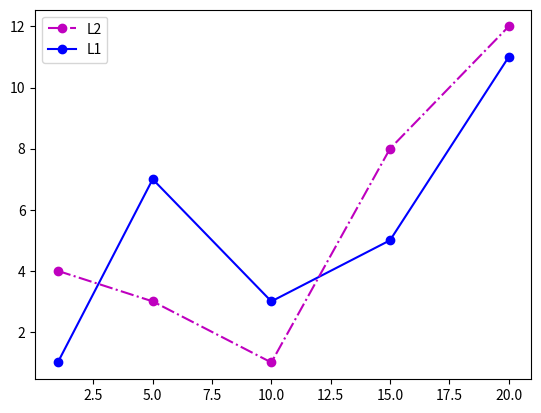
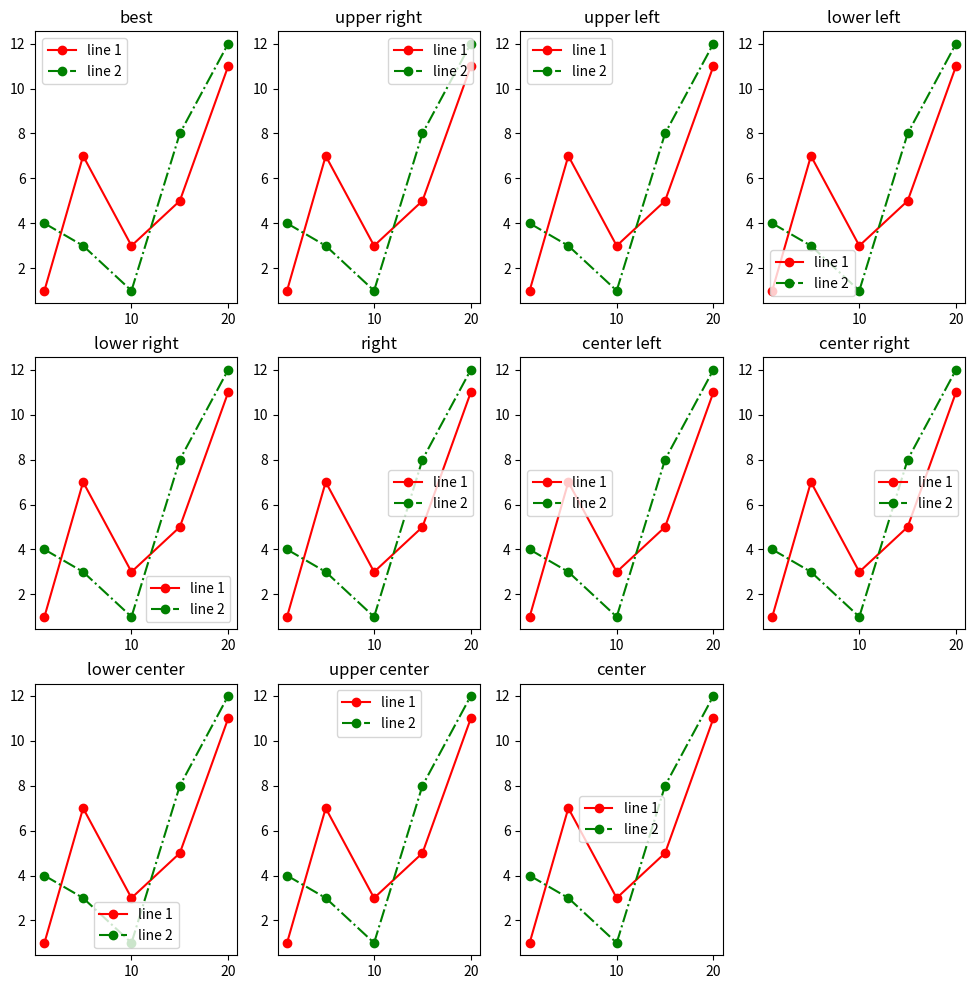

Here is the Python script that generated these plots, in order:
import numpy as np
import matplotlib.pyplot as plt

x = [1, 5, 10, 15, 20]
y1 = [1, 7, 3, 5, 11]
y2 = [4, 3, 1, 8, 12]

line1, = plt.plot(x, y1, 'o-b')
line2, = plt.plot(x, y2, 'o-.m')
plt.legend((line2, line1), ['L2', 'L1'])

locs = ['best', 'upper right', 'upper left', 'lower left',
'lower right', 'right', 'center left', 'center right',
'lower center', 'upper center', 'center']
plt.figure(figsize=(12, 12))
for i in range(3):
    for j in range(4):
        if i*4+j < 11:
            plt.subplot(3, 4, i*4+j+1)
            plt.title(locs[i*4+j])
            plt.plot(x, y1, 'o-r', label='line 1')
            plt.plot(x, y2, 'o-.g', label='line 2')
            plt.legend(loc=locs[i*4+j])
        else:
            break

plt.show()
